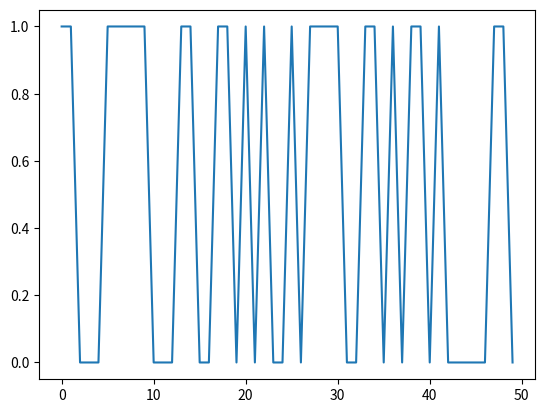

Python code for this plot:
# basic logistic regreesion code
import numpy as np
import pandas as pd
import matplotlib.pyplot as plt

x = np.random.randn(50, 2)
ones = np.array([[1]*50]).T
X = np.concatenate((ones, x), axis = 1)

theta = np.random.randn(3)
yhat = X.dot(theta)
sigmoid =  1 / (1 + np.exp(-yhat))
sigmoid = np.array(sigmoid)
print(sigmoid) 


sigmoid = pd.DataFrame(sigmoid)
print(sigmoid)
def logistic(n):
	if n <= 0.5:
		return 0

	else:
		return 1
sigmoid[0]= sigmoid[0].apply(logistic)

plt.plot(sigmoid[0])
plt.show()
